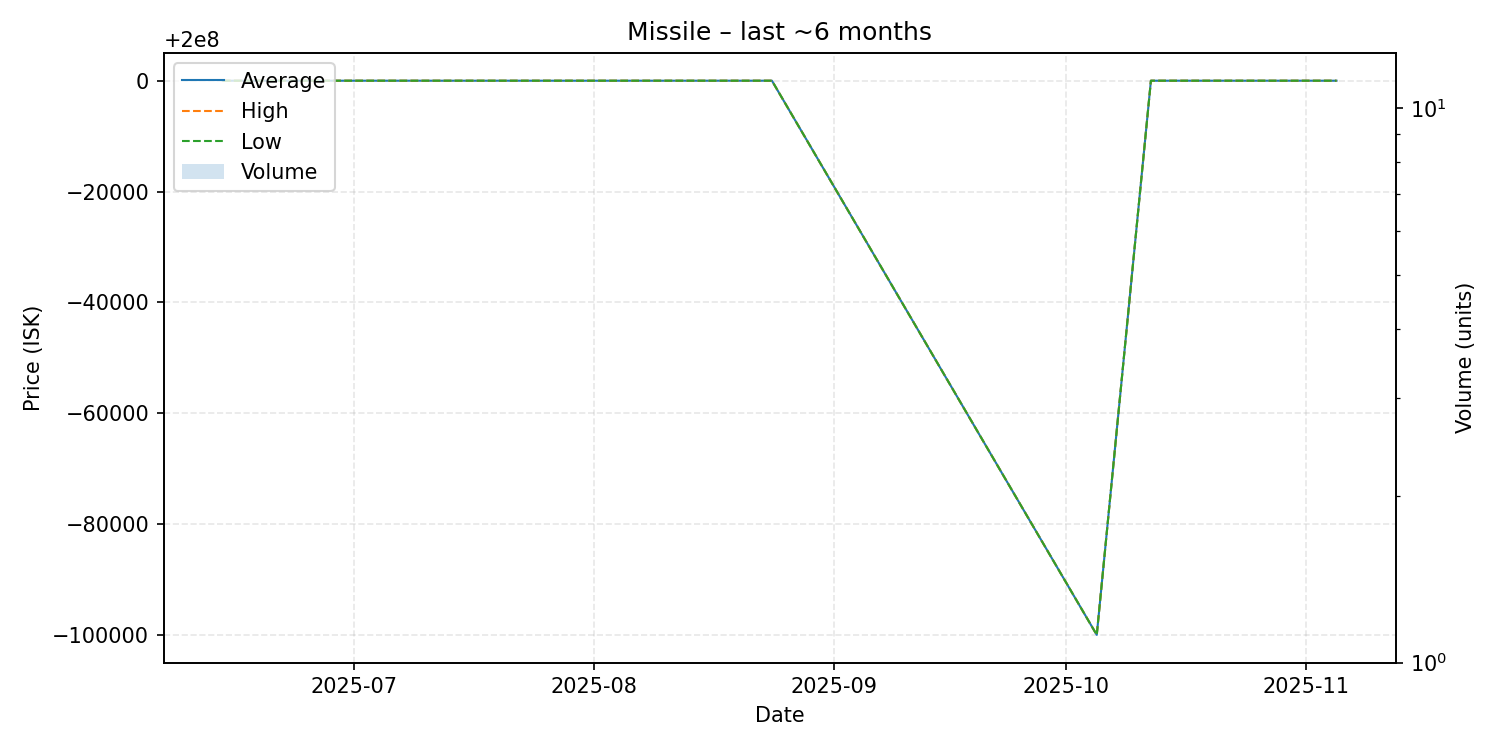

Values plotted in this chart, from the file beside it:
date, average, highest, lowest, order_count, volume
2025-06-14, 200000000, 200000000, 200000000, 1, 1
2025-07-08, 200000000, 200000000, 200000000, 1, 1
2025-07-15, 200000000, 200000000, 200000000, 1, 1
2025-07-22, 200000000, 200000000, 200000000, 1, 1
2025-08-24, 200000000, 200000000, 200000000, 1, 1
2025-10-05, 199900000, 199900000, 199900000, 1, 1
2025-10-12, 200000000, 200000000, 200000000, 1, 1
2025-11-01, 200000000, 200000000, 200000000, 1, 1
2025-11-05, 200000000, 200000000, 200000000, 1, 1
